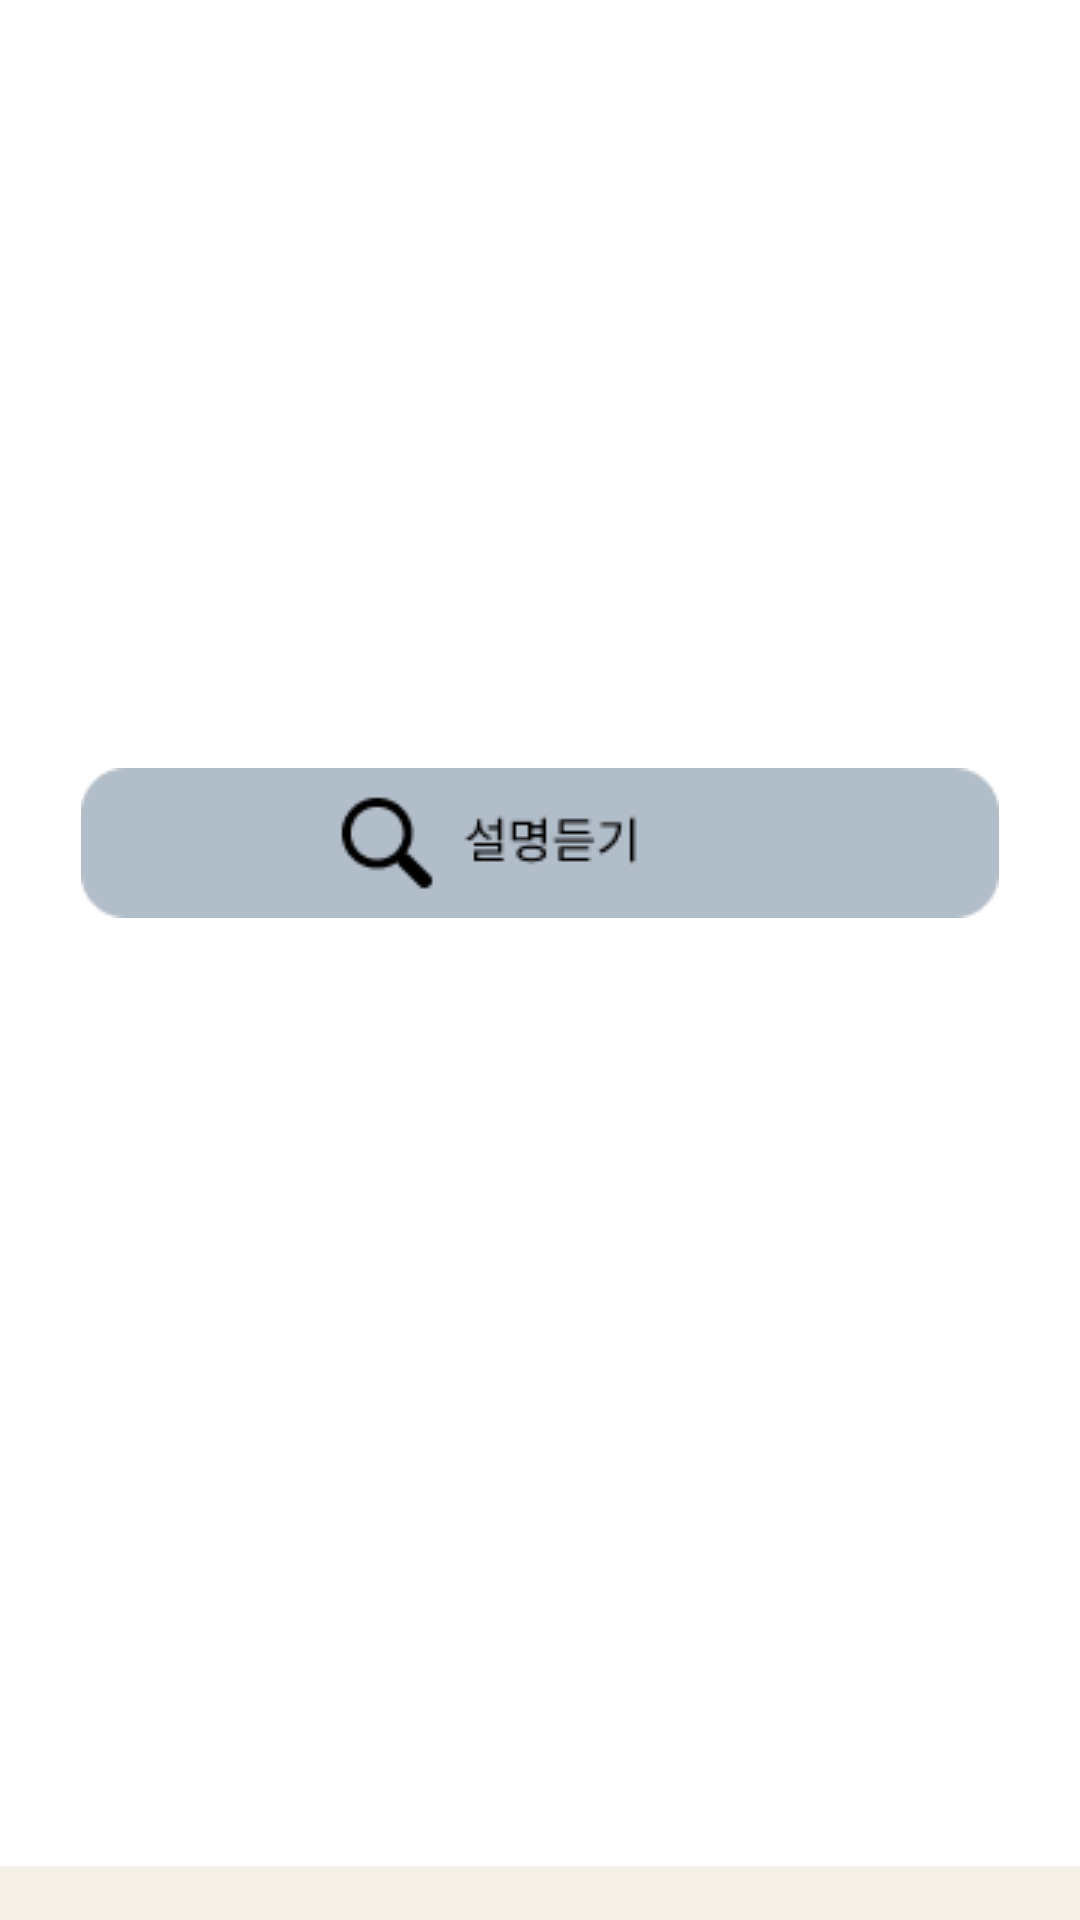

This screen was rendered from an Android layout file. Write that file and the resources it references.
<!-- AndroidManifest.xml: application theme Theme.GardenGenie_android -->
<!-- res/layout/activity_explain.xml -->
<?xml version="1.0" encoding="utf-8"?>
<LinearLayout
    xmlns:android="http://schemas.android.com/apk/res/android"
    xmlns:tools="http://schemas.android.com/tools"
    android:layout_width="match_parent"
    android:layout_height="match_parent"
    android:gravity="center"
    android:orientation="vertical"
    tools:context=".ExplainActivity">

    <ImageView
        android:id="@+id/imageView"
        android:layout_width="230dp"
        android:layout_height="230dp"
        android:layout_marginTop="40dp"
        android:scaleType="centerCrop" />

    <TextView
        android:id="@+id/text_pltName"
        android:layout_width="wrap_content"
        android:layout_height="wrap_content"
        android:layout_gravity="center_horizontal"
        android:layout_marginTop="10dp"
        android:textStyle="bold"
        android:textSize="20sp" />

    <LinearLayout
        android:layout_width="match_parent"
        android:layout_height="80dp"
        android:layout_marginTop="10dp"
        android:gravity="center"
        android:orientation="horizontal">

        <ImageView
            android:id="@+id/img_explain"
            android:layout_width="wrap_content"
            android:layout_height="wrap_content"
            android:layout_gravity="center_vertical"
            android:src="@drawable/ic_explain_img" />


    </LinearLayout>

    <LinearLayout
        android:layout_width="match_parent"
        android:layout_height="260dp"
        android:layout_marginTop="5dp"
        android:layout_marginLeft="20dp"
        android:layout_marginRight="20dp"
        android:orientation="horizontal">
        <TextView
            android:id="@+id/text_explain"
            android:layout_width="wrap_content"
            android:layout_height="wrap_content"
            android:layout_gravity="center_horizontal"
            android:layout_marginTop="10dp"
            android:textSize="25sp" />

    </LinearLayout>

    <LinearLayout
        android:layout_width="match_parent"
        android:layout_height="100dp"
        android:layout_marginTop="30dp"
        android:orientation="horizontal">
        <ImageButton
            android:id="@+id/btn_rectangle_camera"
            android:layout_weight="1"
            android:layout_width="wrap_content"
            android:layout_height="match_parent"
            android:background="#ffffff"
            android:scaleType = "fitCenter"
            android:src="@drawable/ic_rectangle_camera_button"/>
    </LinearLayout>




</LinearLayout>
<!-- resources referenced by this layout -->
<resources>
  <!-- drawable ic_explain_img: png bitmap (drawable, 2539 bytes) -->
  <!-- drawable ic_rectangle_camera_button: png bitmap (drawable, 1777 bytes) -->
  <style name="Theme.GardenGenie_android" parent="Theme.MaterialComponents.DayNight.DarkActionBar">
          <item name="windowNoTitle">true</item>
          <item name="android:windowFullscreen">true</item>
          
          <item name="colorPrimary">@color/purple_500</item>
          <item name="colorPrimaryVariant">@color/purple_700</item>
          <item name="colorOnPrimary">@color/white</item>
          
          <item name="colorSecondary">@color/teal_200</item>
          <item name="colorSecondaryVariant">@color/teal_700</item>
          <item name="colorOnSecondary">@color/black</item>
          
          <item name="android:statusBarColor" tools:targetApi="l">?attr/colorPrimaryVariant</item>
          
      </style>
  <!-- not gathered from this repository: default colours our renderer supplied (Android Studio template values) -->
  <color name="purple_500">#FF6200EE</color>
  <color name="purple_700">#FF3700B3</color>
  <color name="teal_200">#FF03DAC5</color>
  <color name="teal_700">#FF018786</color>
  <color name="black">#FF000000</color>
  <color name="white">#FFFFFFFF</color>
</resources>
